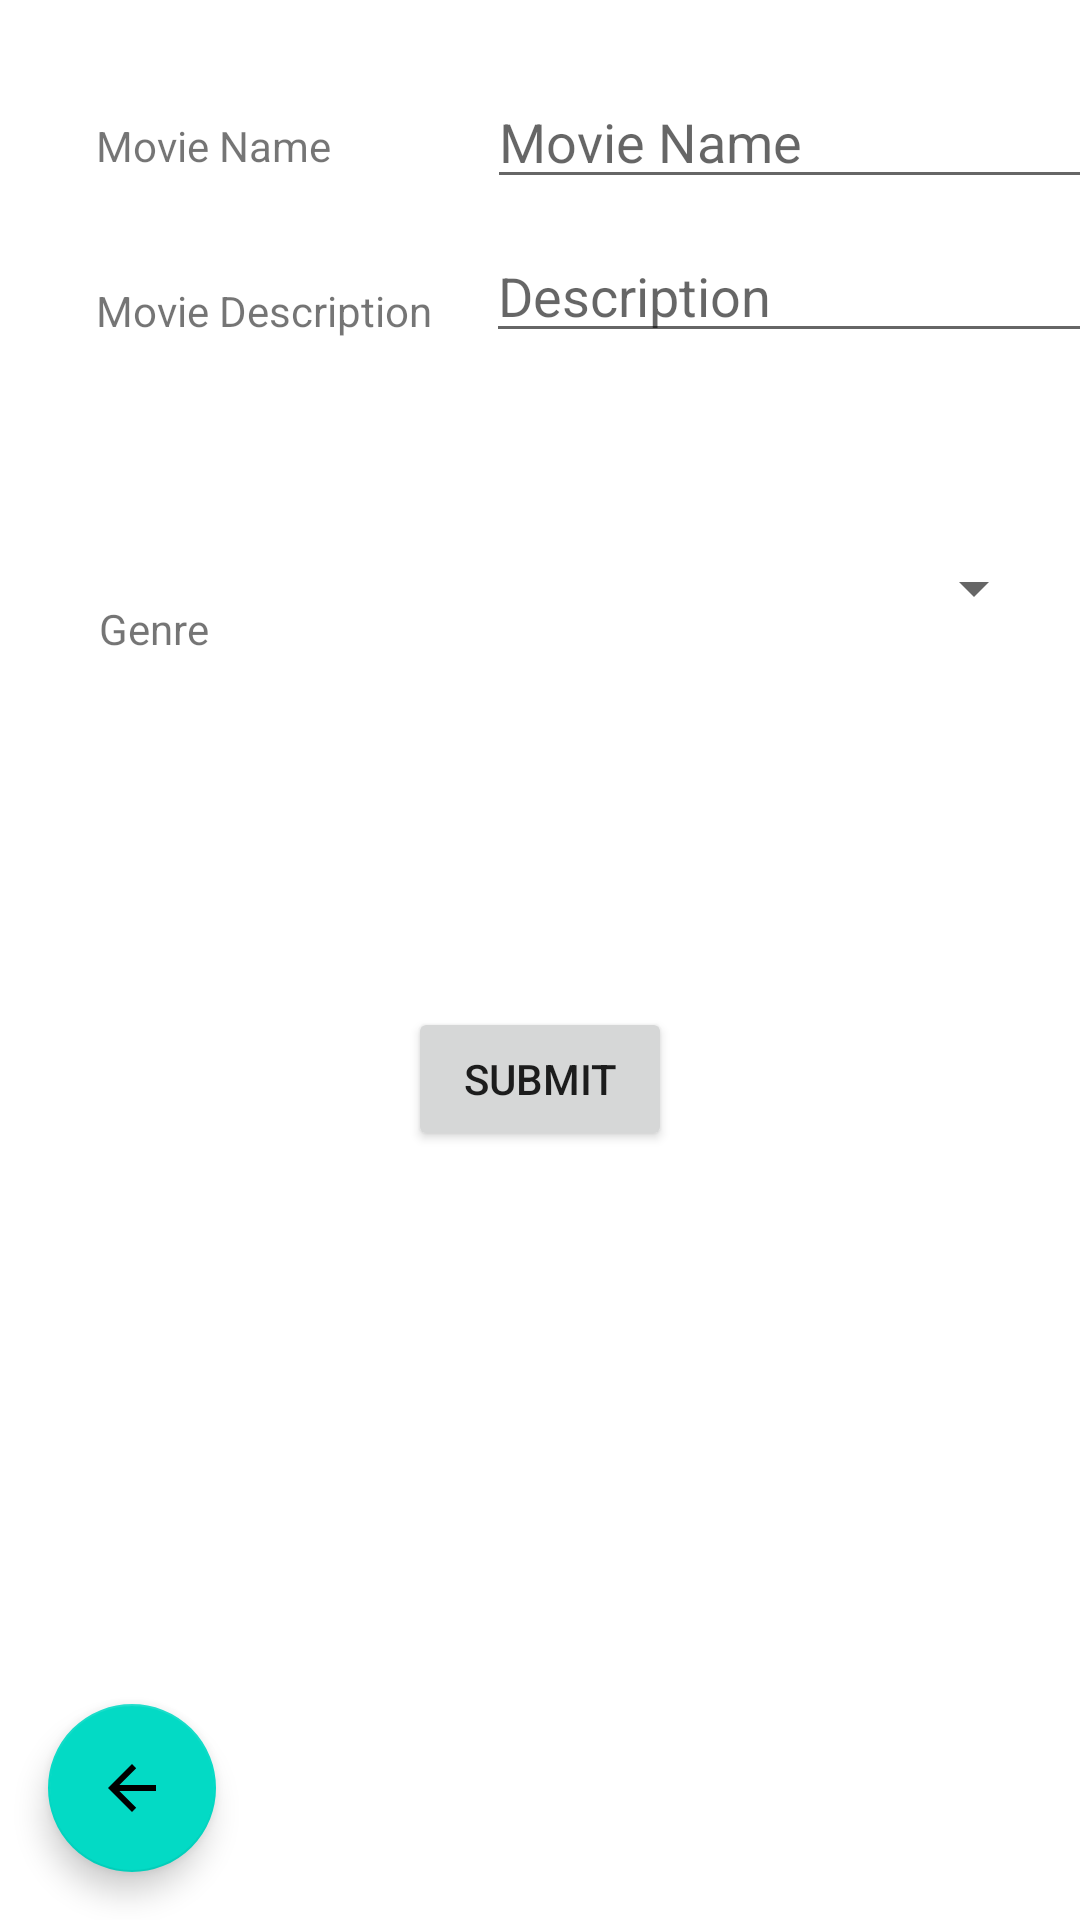

Reconstruct the res/layout file that produces this screen, plus the resources it refers to.
<!-- AndroidManifest.xml: application theme Theme.TheCinephilia -->
<!-- res/layout/activity_add_movie.xml -->
<?xml version="1.0" encoding="utf-8"?>
<androidx.constraintlayout.widget.ConstraintLayout xmlns:android="http://schemas.android.com/apk/res/android"
    xmlns:app="http://schemas.android.com/apk/res-auto"
    xmlns:tools="http://schemas.android.com/tools"
    android:layout_width="match_parent"
    android:layout_height="match_parent"
    tools:context=".AddMovieActivity">

    <TextView
        android:id="@+id/textView"
        android:layout_width="wrap_content"
        android:layout_height="wrap_content"
        android:layout_marginStart="32dp"
        android:layout_marginTop="39dp"
        android:text="Movie Name"
        app:layout_constraintStart_toStartOf="parent"
        app:layout_constraintTop_toTopOf="parent" />

    <EditText
        android:id="@+id/editTextMovieName"
        android:layout_width="wrap_content"
        android:layout_height="wrap_content"
        android:layout_marginStart="52dp"
        android:layout_marginTop="25dp"
        android:ems="10"
        android:hint="Movie Name"
        android:inputType="textPersonName"
        app:layout_constraintStart_toEndOf="@+id/textView"
        app:layout_constraintTop_toTopOf="parent" />

    <TextView
        android:id="@+id/textView2"
        android:layout_width="wrap_content"
        android:layout_height="wrap_content"
        android:layout_marginStart="32dp"
        android:layout_marginTop="36dp"
        android:text="Movie Description"
        app:layout_constraintStart_toStartOf="parent"
        app:layout_constraintTop_toBottomOf="@+id/textView" />

    <EditText
        android:id="@+id/editTextDescription"
        android:layout_width="wrap_content"
        android:layout_height="wrap_content"
        android:layout_marginStart="18dp"
        android:layout_marginTop="10dp"
        android:ems="10"
        android:gravity="start|top"
        android:hint="Description"
        android:inputType="textMultiLine"
        app:layout_constraintStart_toEndOf="@+id/textView2"
        app:layout_constraintTop_toBottomOf="@+id/editTextMovieName" />

    <Spinner
        android:id="@+id/spinnerGenre"
        android:layout_width="186dp"
        android:layout_height="29dp"
        android:layout_marginStart="93dp"
        android:layout_marginTop="64dp"
        app:layout_constraintStart_toEndOf="@+id/textView4"
        app:layout_constraintTop_toBottomOf="@+id/editTextDescription" />

    <TextView
        android:id="@+id/textView4"
        android:layout_width="wrap_content"
        android:layout_height="wrap_content"
        android:layout_marginStart="33dp"
        android:layout_marginTop="87dp"
        android:text="Genre"
        app:layout_constraintStart_toStartOf="parent"
        app:layout_constraintTop_toBottomOf="@+id/textView2" />

    <Button
        android:id="@+id/buttonSubmitMovies"
        android:layout_width="wrap_content"
        android:layout_height="wrap_content"
        android:layout_marginTop="125dp"
        android:text="Submit"
        app:layout_constraintEnd_toEndOf="parent"
        app:layout_constraintStart_toStartOf="parent"
        app:layout_constraintTop_toBottomOf="@+id/spinnerGenre" />

    <com.google.android.material.floatingactionbutton.FloatingActionButton
        android:id="@+id/floatingActionReturnMovieList"
        android:layout_width="wrap_content"
        android:layout_height="wrap_content"
        android:layout_marginStart="16dp"
        android:layout_marginBottom="16dp"
        android:clickable="true"
        app:layout_constraintBottom_toBottomOf="parent"
        app:layout_constraintStart_toStartOf="parent"
        app:srcCompat="@drawable/abc_vector_test" />

</androidx.constraintlayout.widget.ConstraintLayout>
<!-- resources referenced by this layout -->
<resources>
  <style name="Theme.TheCinephilia" parent="Theme.MaterialComponents.DayNight.DarkActionBar">
          
          <item name="colorPrimary">@color/purple_500</item>
          <item name="colorPrimaryVariant">@color/purple_700</item>
          <item name="colorOnPrimary">@color/white</item>
          
          <item name="colorSecondary">@color/teal_200</item>
          <item name="colorSecondaryVariant">@color/teal_700</item>
          <item name="colorOnSecondary">@color/black</item>
          
          <item name="android:statusBarColor" tools:targetApi="l">?attr/colorPrimaryVariant</item>
          
      </style>
  <!-- not gathered from this repository: default colours our renderer supplied (Android Studio template values) -->
  <color name="purple_500">#FF6200EE</color>
  <color name="purple_700">#FF3700B3</color>
  <color name="teal_200">#FF03DAC5</color>
  <color name="teal_700">#FF018786</color>
  <color name="black">#FF000000</color>
  <color name="white">#FFFFFFFF</color>
</resources>
